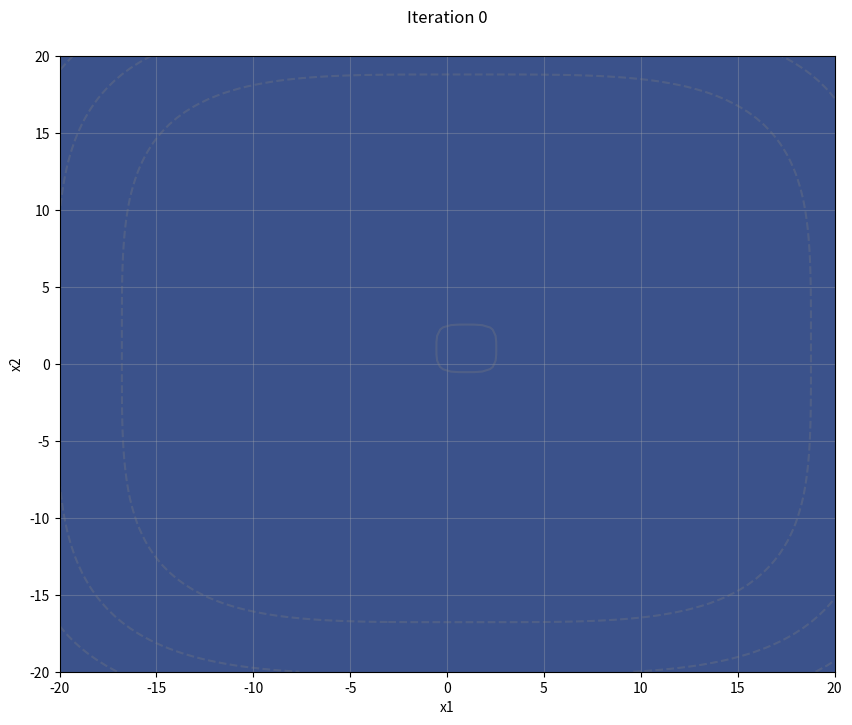

Write Python code to recreate this figure.
"""Cross-Entropy Method (CEM) for multivariate optimization."""

import matplotlib.pyplot as plt
import numpy as np
from matplotlib.animation import FuncAnimation
from scipy.stats import multivariate_normal


def objective_function(x1, x2, noise_scale=0.5):
    # Base objective
    base_value = -((x1**2 - 2 * x1 + 1) ** 2) - (x2**2 - 12 * x2 + 36) ** 2 + 6
    if isinstance(x1, np.ndarray):
        noise = np.random.normal(0, noise_scale, size=x1.shape)
    else:
        noise = np.random.normal(0, noise_scale)

    return base_value + noise


mu = np.array([0.0, 0.0])  # Mean vector
cov = np.array([[5.0, 0.0], [0.0, 5.0]])  # Covariance matrix (diagonal) for simplicity

MIN_VARIANCE = 0.1
NOISE_SCALE = 0

# Pre-calculate grid points for visualization
x1_range = np.linspace(-20, 20, 100)
x2_range = np.linspace(-20, 20, 100)
x1, x2 = np.meshgrid(x1_range, x2_range)
pos = np.dstack((x1, x2))

mus = []
covs = []

# Iterate CEM
for iteration in range(50):
    # Generate samples from the multivariate Gaussian
    samples = np.random.multivariate_normal(mu, cov, 100)

    # Evaluate samples using vectorized operation with noise
    scores = objective_function(samples[:, 0], samples[:, 1], noise_scale=NOISE_SCALE)

    # Select elite samples (top 10%)
    elite_idx = np.argsort(scores)[-10:]
    elite_samples = samples[elite_idx]

    # Update parameters
    mu = np.mean(elite_samples, axis=0)
    cov = np.cov(elite_samples, rowvar=False)

    # Ensure minimum variance
    eigenvalues, eigenvectors = np.linalg.eigh(cov)
    eigenvalues = np.maximum(eigenvalues, MIN_VARIANCE)
    cov = eigenvectors @ np.diag(eigenvalues) @ eigenvectors.T

    mus.append(mu)
    covs.append(cov)


# Plotting
fig, ax = plt.subplots(figsize=(10, 8))

Z = -((x1**2 - 2 * x1 + 1) ** 2) - (x2**2 - 2 * x2 + 1) ** 2 + 6
background = ax.contour(x1, x2, Z, levels=3, colors="gray", alpha=0.3)
contour = ax.contourf(x1, x2, np.zeros_like(x1), levels=30, cmap="viridis")
title = ax.set_title("Iteration 0", pad=15, y=1.02)

ax.set_xlim(-20, 20)
ax.set_ylim(-20, 20)
ax.set_xlabel("x1")
ax.set_ylabel("x2")
ax.grid(True, alpha=0.3)


def update(frame):
    # Clear previous contours
    for c in ax.collections:
        c.remove()

    # Plot background objective function
    background = ax.contour(x1, x2, Z, levels=20, colors="gray", alpha=0.3)

    # Create a multivariate Gaussian distribution
    rv = multivariate_normal(mean=mus[frame], cov=covs[frame])
    density = rv.pdf(pos)

    contour = ax.contourf(x1, x2, density, levels=30, cmap="viridis", alpha=0.7)

    title.set_text(f"Iteration {frame}")

    return ax.collections + [title]


ani = FuncAnimation(fig, update, frames=len(mus), interval=200, blit=False)

plt.show()
